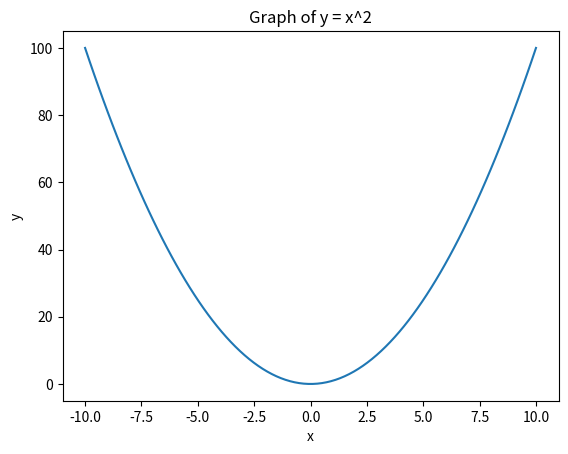

The script that saved this image:
import matplotlib.pyplot as plt
import numpy as np


def my_fucntion(x):
    return x ** 2


x = np.linspace(-10, 10, 100)
y = my_fucntion(x)
plt.plot(x, y)

plt.xlabel('x')
plt.ylabel('y')
plt.title('Graph of y = x^2')


plt.savefig('graph.png')